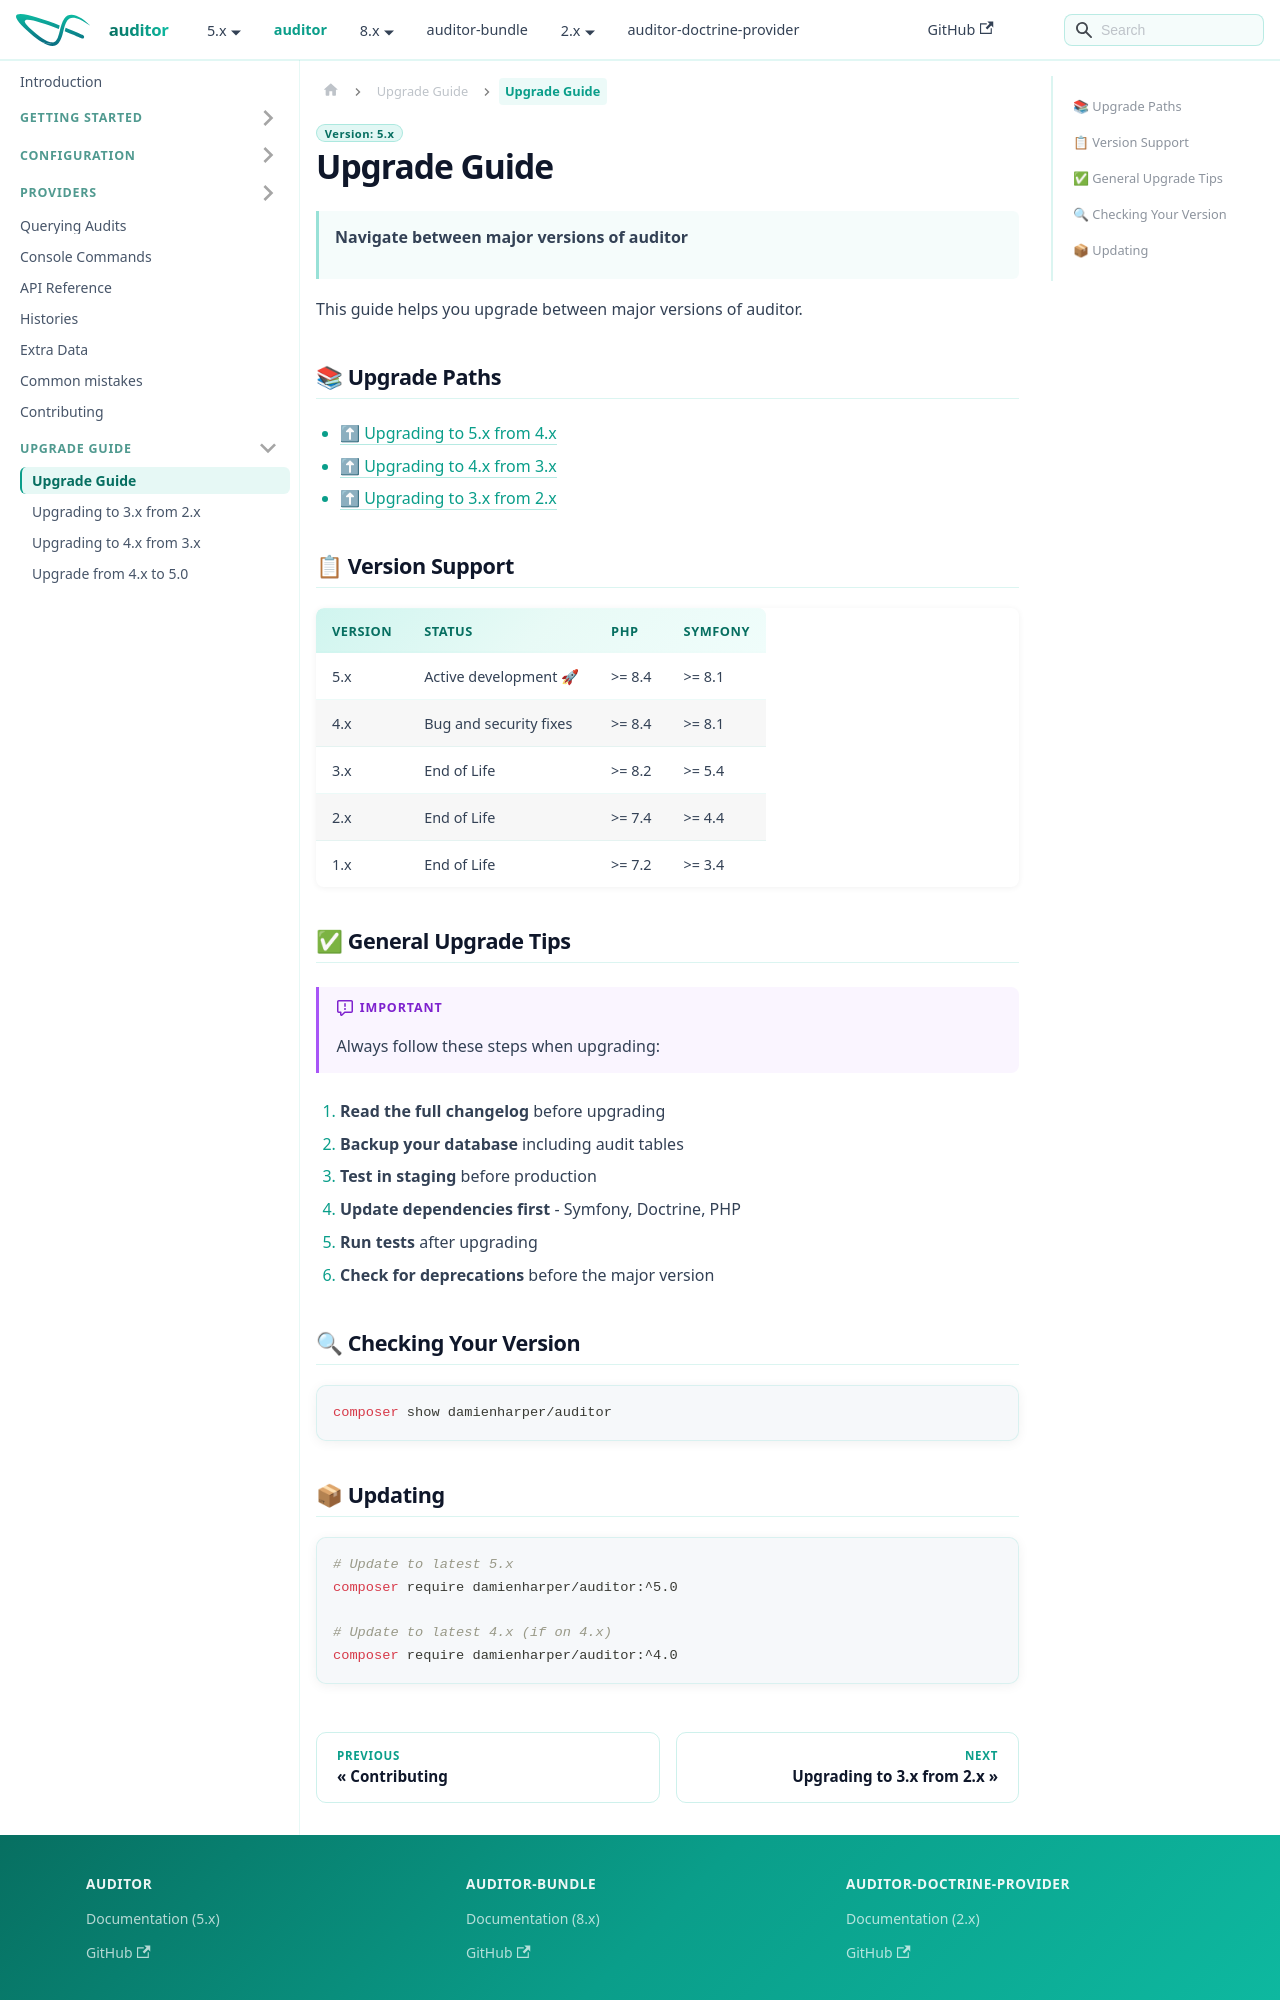

repository: DamienHarper/auditor-docs · page: auditor/upgrade.html · generator: docusaurus

---
description: Choose the upgrade guide between auditor major versions, check which versions are supported with which PHP and Symfony releases, and update with Composer.
---

# Upgrade Guide

> **Navigate between major versions of auditor**

This guide helps you upgrade between major versions of auditor.

## 📚 Upgrade Paths

- [⬆ Upgrading to 5.x from 4.x](v5.md)
- [⬆ Upgrading to 4.x from 3.x](v4.md)
- [⬆ Upgrading to 3.x from 2.x](v3.md)

## 📋 Version Support

| Version | Status                      | PHP       | Symfony   |
|:--------|:----------------------------|:----------|:----------|
| 5.x     | Active development 🚀       | >= 8.4    | >= 8.1    |
| 4.x     | Bug and security fixes      | >= 8.4    | >= 8.1    |
| 3.x     | End of Life                 | >= 8.2    | >= 5.4    |
| 2.x     | End of Life                 | >= 7.4    | >= 4.4    |
| 1.x     | End of Life                 | >= 7.2    | >= 3.4    |

## ✅ General Upgrade Tips

> [!IMPORTANT]
> Always follow these steps when upgrading:

1. **Read the full changelog** before upgrading
2. **Backup your database** including audit tables
3. **Test in staging** before production
4. **Update dependencies first** - Symfony, Doctrine, PHP
5. **Run tests** after upgrading
6. **Check for deprecations** before the major version

## 🔍 Checking Your Version

```bash
composer show damienharper/auditor
```
